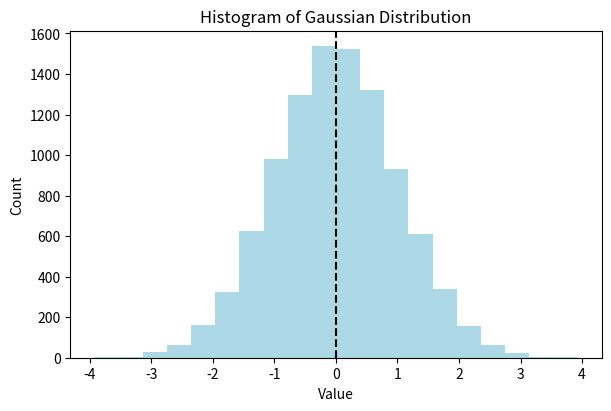

Python code for this plot: (Note: this script raises an exception after producing the figure.)
import os

import matplotlib.pyplot as plt
import numpy as np
from numpy import pi


class Gaussian:
    def get_data(self, mean: int, std: int, size: int, seed: int = 42) -> np.array:
        """
        Create a dataset with each value drawn from a Gaussian distribution

        Args:
            mean: The mean of the data set
            std: The standard deviation of the data set
            size: The size of the data set
            seed: A parameter that controls the randomness. DON'T MODIFY!

        Returns:
            data: A numpy array of size size, with values being independently
                and identically Gaussian distributed
        """

        np.random.seed(seed)

        # >> YOUR CODE HERE
        data = np.random.normal(loc=mean, scale=std,
                                size=size)
        # << END OF YOUR CODE

        return data

    def log_pdf(self, x: np.array, mean: float, std_sq: float) -> np.array:
        """
        Calculates the log of the PDF of the data set

        Args:
            x: The data set for which the PDF is to be calculated
            mean: The mean of the data set
            std: The square of the standard deviation of the data set

        Returns:
            A numpy array of size x.size, with each element being the log of
            the PDF of the data set at the corresponding element of x
        """

        # >> YOUR CODE HERE
        log_pdf = -0.5 * np.log(2 * pi * std_sq) - \
            0.5 * (x - mean) ** 2 / std_sq        # << END OF YOUR CODE
        return log_pdf

    def histogram(self, x: np.array) -> plt.Figure:
        """
        Plots a histogram of the data set. Add a vertical line to the plot at
        the mean of the data set.

        Args:
            x: The data set for which the histogram is to be plotted

        Returns:
            A matplotlib figure object
        """

        fig, ax = plt.subplots(1, figsize=(6, 4), constrained_layout=True)
        # >> YOUR CODE HERE
        ax.hist(x, bins=20, color="lightblue")
        ax.axvline(x=x.mean(), ls="--", color="black")
        # << END OF YOUR CODE
        ax.set_xlabel("Value")
        ax.set_ylabel("Count")
        ax.set_title("Histogram of Gaussian Distribution")

        return fig

    def mle(self, x: np.array) -> np.array:
        """
        Calculates the maximum likelihood estimate of the parameters of a
        Gaussian distribution.

        Args:
            x: The data set for which the MLE is to be calculated

        Returns:
            A numpy array of size 2, with the first element being the mean and
            the second element being the square of the standard deviation
        """

        # >> YOUR CODE HERE
        mean = np.sum(x) / x.size
        std_sq = np.sum((x - mean) ** 2) / x.size
        # << END OF YOUR CODE
        return np.array([mean, std_sq])

    def gradient(self, x, theta) -> np.array:
        """
        Calculates the gradient of the log likelihood function with respect to
        the parameters of the Gaussian distribution. The gradient will be
        used in gradient descent to find the optimal parameters.

        Args:
            x: The data set for which the gradient is to be calculated
            theta: The parameters to be used in the log likelihood calculation,
                    theta[0] is the mean, theta[1] is the square of the
                    standard deviation

        Returns:
            A numpy array of size 2, with the first element being the gradient
            of the log likelihood with respect to the mean and the second element
            being the gradient of the log likelihood with respect to the square
            of the standard deviation. 
        """

        grad = np.zeros(2)
        mean = theta[0]
        std_sq = theta[1]
        # >> YOUR CODE HERE
        grad[0] = np.sum(x - mean) / std_sq
        grad[1] = 1 / (2 * std_sq) * (np.sum((x - mean) ** 2) / std_sq - x.size)
        # << END OF YOUR CODE
        return -grad

    def fit(self,
            x: np.array,
            init_theta: np.array,
            max_epochs: int = 10**5,
            learning_rate: float = 1e-3,
            tolerance: float = 1e-3,
            print_progress=True) -> np.array:
        """
        Finds the maximum likelihood estimate of the parameters of a Gaussian
        distribution using the gradient descent algorithm.

        Args:
            x: The data set for which the MLE is to be calculated
            init_theta: The initial value for the parameters of the Gaussian
                    distribution
            max_epochs: The maximum number of epochs to run the algorithm
            learning_rate: The learning rate to be used in the gradient descent
            tolerance: The tolerance to be used in the gradient descent algorithm
                        to determine when the algorithm has converged

        Returns:
            A numpy array of size 2, with the first element being the mean and
            the second element being the square of the standard deviation.
        """

        theta = init_theta

        for i in range(max_epochs):
            # >> YOUR CODE HERE
            grad = self.gradient(x, theta)
            theta = theta - learning_rate * grad
            # << END OF YOUR CODE

            if i % 100 == 0 and print_progress:
                print(
                    f'Epoch {i}: Mean = {theta[0]:.8f}, Square of Standard Deviation = {theta[1]:.8f}')
            if np.linalg.norm(grad) < tolerance:
                print(f'Converged after {i} epochs')
                break

        return theta

"""
-------------------------------------------------------------------------------------------
THE CODE BELOW IS FOR EVALUATION. PLEASE DO NOT CHANGE!
-------------------------------------------------------------------------------------------
"""

def evaluate_Gaussian_MLE(print_progress=True):
    """
    Test your implementation of Gaussian MLE.

    Args:
        print_progress: Whether to print the progress of the fitting process.

    Returns:
        None
    """
    print('This test is not exhaustive by any means. It only tests if')
    print('your implementation runs without errors.\n')
    gaussian_mle = Gaussian()

    mean, std = 0, 1

    data = gaussian_mle.get_data(mean=mean, std=std, size=10000)

    gaussian_mle.histogram(data).savefig(__file__.split(".")[0] + "_hist.png")

    mle_params = gaussian_mle.mle(data)
    init_gd_params = np.array([4, 100])

    gd_params = gaussian_mle.fit(
        data, init_gd_params, print_progress=print_progress)

    print('\nParameters estimated by gradient descent:')
    print(
        f'\tMean: {gd_params[0]:.5f},\tSquare of Standard Deviation: {gd_params[1]:.5f}')

    print('Parameters estimated by MLE:')
    print(
        f'\tMean: {mle_params[0]:.5f},\tSquare of Standard Deviation: {mle_params[1]:.5f}')
    print('Parameters used to generate data:')
    print(f'\tMean: {mean:.5f}, \tSquare of Standard Deviation: {std**2:.5f}')


if __name__ == '__main__':

    os.system('cls' if os.name == 'nt' else 'clear')

    print('\n-------------Gaussian MLE-------------')
    evaluate_Gaussian_MLE(print_progress=False)
